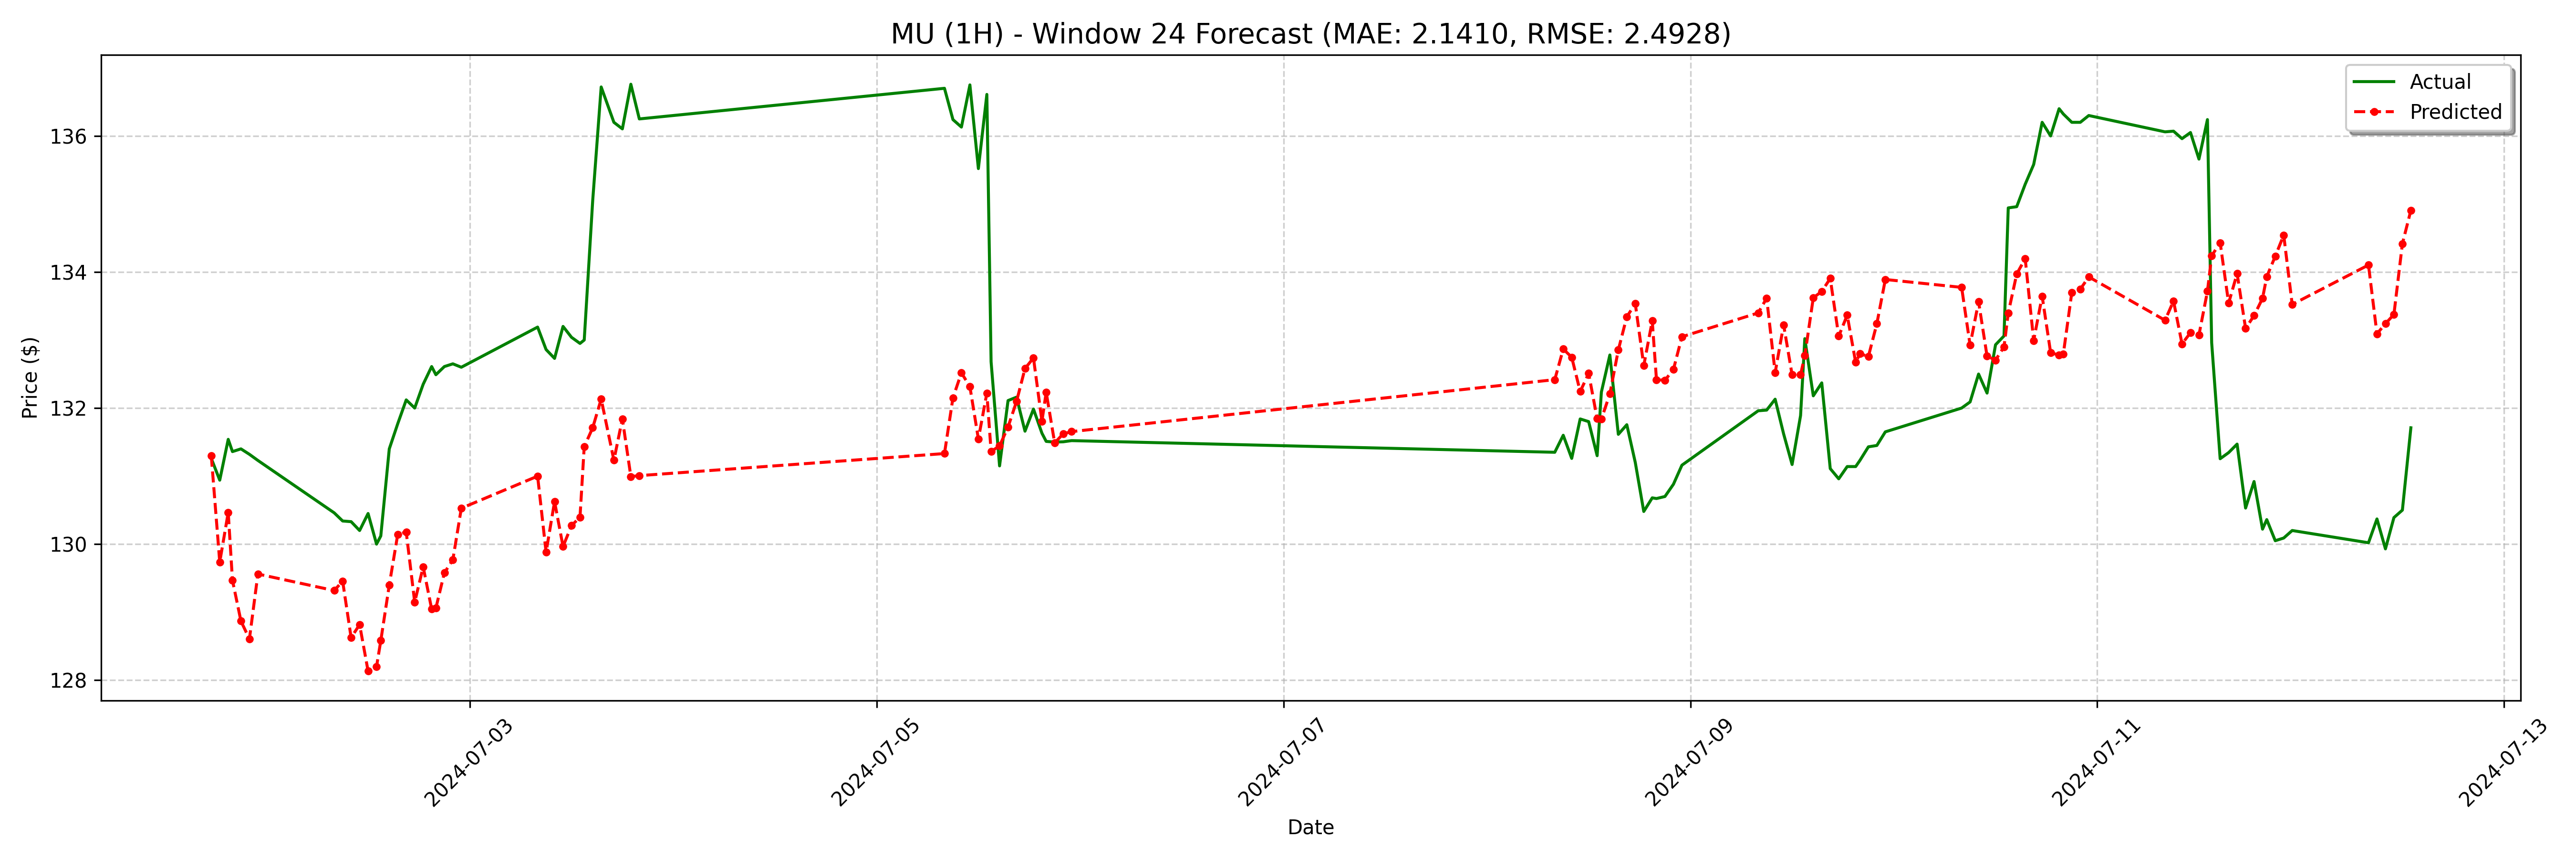

Data behind this chart, as committed beside it:
date, actual, forecast
2024-07-01 17:30:00, 131.3, 131.3
2024-07-01 18:30:00, 130.9, 129.7
2024-07-01 19:30:00, 131.5, 130.5
2024-07-01 20:00:00, 131.4, 129.5
2024-07-01 21:00:00, 131.4, 128.9
2024-07-01 22:00:00, 131.3, 128.6
2024-07-01 23:00:00, 131.2, 129.6
2024-07-02 08:00:00, 130.5, 129.3
2024-07-02 09:00:00, 130.3, 129.5
2024-07-02 10:00:00, 130.3, 128.6
2024-07-02 11:00:00, 130.2, 128.8
2024-07-02 12:00:00, 130.4, 128.1
2024-07-02 13:00:00, 130.0, 128.2
2024-07-02 13:30:00, 130.1, 128.6
2024-07-02 14:30:00, 131.4, 129.4
2024-07-02 15:30:00, 131.8, 130.1
2024-07-02 16:30:00, 132.1, 130.2
2024-07-02 17:30:00, 132.0, 129.1
2024-07-02 18:30:00, 132.4, 129.7
2024-07-02 19:30:00, 132.6, 129
2024-07-02 20:00:00, 132.5, 129.1
2024-07-02 21:00:00, 132.6, 129.6
2024-07-02 22:00:00, 132.7, 129.8
2024-07-02 23:00:00, 132.6, 130.5
2024-07-03 08:00:00, 133.2, 131
2024-07-03 09:00:00, 132.9, 129.9
2024-07-03 10:00:00, 132.7, 130.6
2024-07-03 11:00:00, 133.2, 130
2024-07-03 12:00:00, 133, 130.3
2024-07-03 13:00:00, 132.9, 130.4
2024-07-03 13:30:00, 133.0, 131.4
2024-07-03 14:30:00, 135.1, 131.7
2024-07-03 15:30:00, 136.7, 132.1
2024-07-03 17:00:00, 136.2, 131.2
2024-07-03 18:00:00, 136.1, 131.8
2024-07-03 19:00:00, 136.8, 131
2024-07-03 20:00:00, 136.2, 131
2024-07-05 08:00:00, 136.7, 131.3
2024-07-05 09:00:00, 136.2, 132.1
2024-07-05 10:00:00, 136.1, 132.5
2024-07-05 11:00:00, 136.8, 132.3
2024-07-05 12:00:00, 135.5, 131.5
2024-07-05 13:00:00, 136.6, 132.2
2024-07-05 13:30:00, 132.7, 131.4
2024-07-05 14:30:00, 131.1, 131.4
2024-07-05 15:30:00, 132.1, 131.7
2024-07-05 16:30:00, 132.2, 132.1
2024-07-05 17:30:00, 131.7, 132.6
2024-07-05 18:30:00, 132, 132.7
2024-07-05 19:30:00, 131.6, 131.8
2024-07-05 20:00:00, 131.5, 132.2
2024-07-05 21:00:00, 131.5, 131.5
2024-07-05 22:00:00, 131.5, 131.6
2024-07-05 23:00:00, 131.5, 131.7
2024-07-08 08:00:00, 131.3, 132.4
2024-07-08 09:00:00, 131.6, 132.9
2024-07-08 10:00:00, 131.3, 132.7
2024-07-08 11:00:00, 131.8, 132.2
2024-07-08 12:00:00, 131.8, 132.5
2024-07-08 13:00:00, 131.3, 131.8
... 68 more rows
